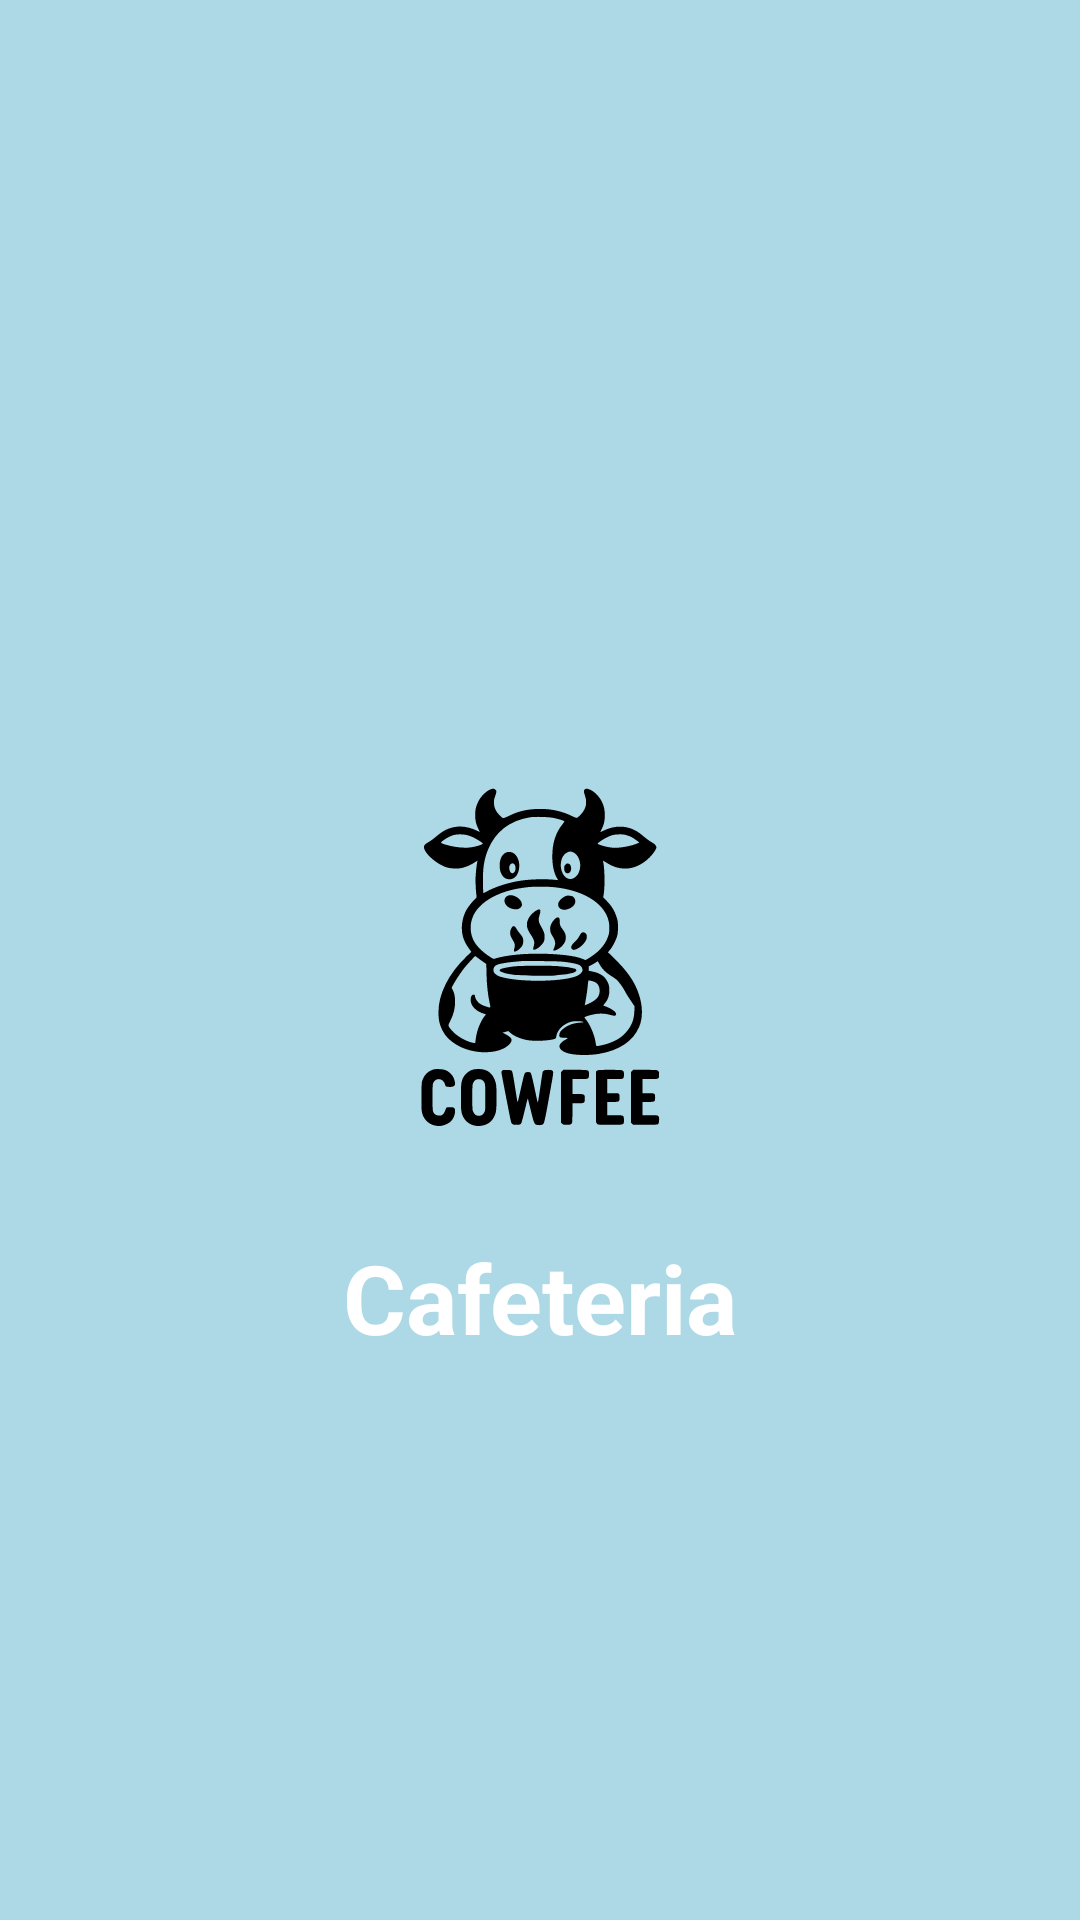

This screen was rendered from an Android layout file. Write that file and the resources it references.
<!-- AndroidManifest.xml: activity theme Theme.AppCompat.Light.NoActionBar -->
<!-- res/layout/activity_splash.xml -->
<?xml version="1.0" encoding="utf-8"?>
<androidx.constraintlayout.widget.ConstraintLayout
    xmlns:android="http://schemas.android.com/apk/res/android"
    xmlns:app="http://schemas.android.com/apk/res-auto"
    android:layout_width="match_parent"
    android:layout_height="match_parent"
    android:background="@color/colorPrimary">

    <ImageView
        android:id="@+id/ivLogo"
        android:layout_width="150dp"
        android:layout_height="150dp"
        android:src="@drawable/cowfee"
    app:layout_constraintTop_toTopOf="parent"
    app:layout_constraintBottom_toBottomOf="parent"
    app:layout_constraintStart_toStartOf="parent"
    app:layout_constraintEnd_toEndOf="parent" />

    <TextView
        android:layout_width="wrap_content"
        android:layout_height="wrap_content"
        android:text="Cafeteria"
        android:textSize="32sp"
        android:textColor="@android:color/white"
        android:textStyle="bold"
        app:layout_constraintTop_toBottomOf="@id/ivLogo"
    app:layout_constraintStart_toStartOf="parent"
    app:layout_constraintEnd_toEndOf="parent"
    android:layout_marginTop="16dp" />

</androidx.constraintlayout.widget.ConstraintLayout>
<!-- resources referenced by this layout -->
<resources>
  <color name="colorPrimary">#ADD8E6</color>
  <!-- drawable cowfee: vector/xml drawable (drawable, 11977 chars, omitted) -->
</resources>
